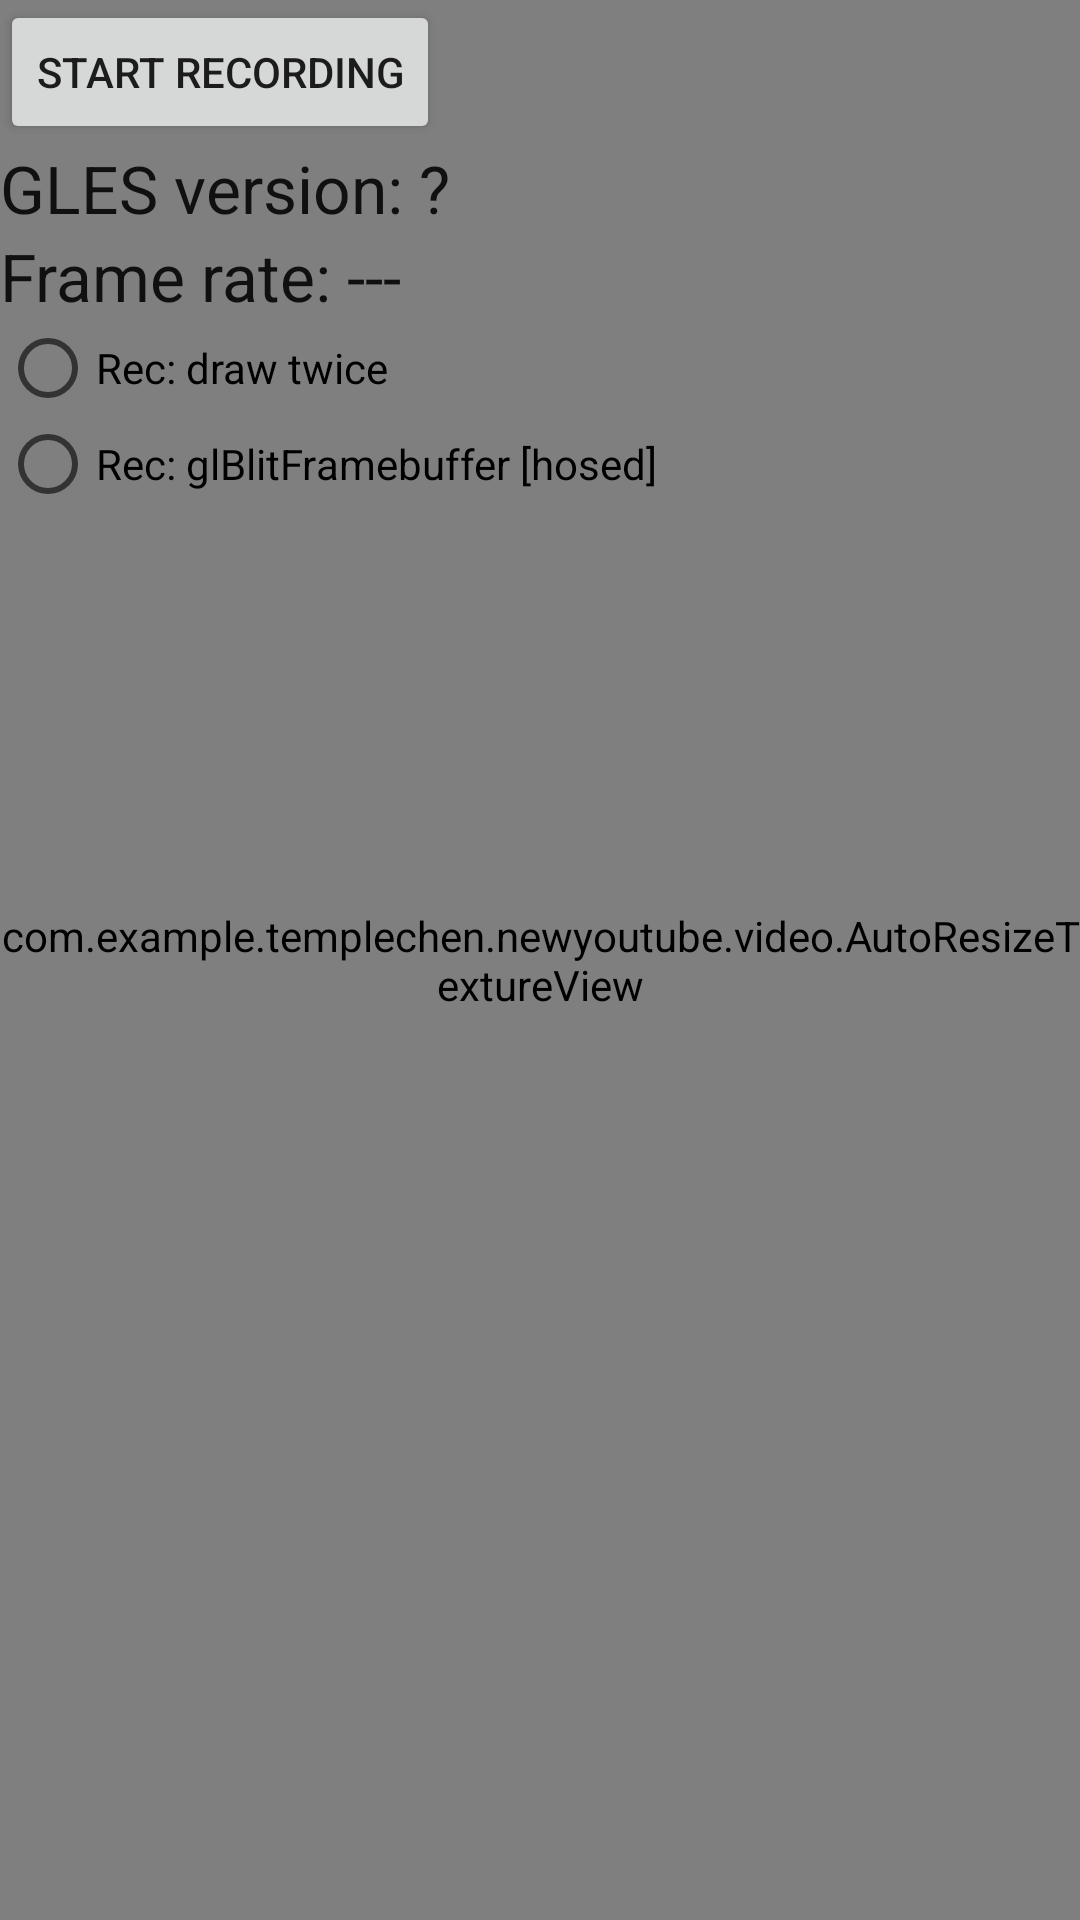

The Android layout XML behind this screen, and the referenced resources:
<!-- AndroidManifest.xml: application theme AppTheme -->
<!-- res/layout/activity_record_fbo.xml -->
<?xml version="1.0" encoding="utf-8"?>
<RelativeLayout xmlns:android="http://schemas.android.com/apk/res/android"
    xmlns:tools="http://schemas.android.com/tools"
    android:layout_width="match_parent"
    android:layout_height="match_parent"
    tools:context=".grafika.RecordFBOActivity" >

    <com.example.templechen.newyoutube.video.AutoResizeTextureView
        android:id="@+id/fboActivity_textureview"
        android:layout_width="match_parent"
        android:layout_height="match_parent"
        android:layout_alignParentBottom="true"
        android:layout_alignParentLeft="true"
        android:layout_alignParentRight="true"
        android:layout_alignParentTop="true"
    />

    <Button
        android:id="@+id/fboRecord_button"
        android:layout_width="wrap_content"
        android:layout_height="wrap_content"
        android:layout_alignLeft="@+id/fboActivity_textureview"
        android:layout_alignTop="@+id/fboActivity_textureview"
        android:onClick="clickToggleRecording"
        android:text="@string/toggleRecordingOn" />

    <TextView
        android:id="@+id/nowRecording_text"
        android:layout_width="wrap_content"
        android:layout_height="wrap_content"
        android:layout_alignBaseline="@+id/fboRecord_button"
        android:layout_alignBottom="@+id/fboRecord_button"
        android:layout_toRightOf="@+id/fboRecord_button"
        android:text="" />

    <TextView
        android:id="@+id/glesVersionLabel_text"
        android:layout_width="wrap_content"
        android:layout_height="wrap_content"
        android:layout_alignParentLeft="true"
        android:layout_below="@+id/fboRecord_button"
        android:text="@string/glesVersionLabel"
        android:textAppearance="?android:attr/textAppearanceLarge" />

    <TextView
        android:id="@+id/glesVersionValue_text"
        android:layout_width="wrap_content"
        android:layout_height="wrap_content"
        android:layout_alignBaseline="@+id/glesVersionLabel_text"
        android:layout_alignBottom="@+id/glesVersionLabel_text"
        android:layout_toRightOf="@+id/glesVersionLabel_text"
        android:text="@string/glesVersionValue"
        android:textAppearance="?android:attr/textAppearanceLarge" />

    <TextView
        android:id="@+id/frameRateLabel_text"
        android:layout_width="wrap_content"
        android:layout_height="wrap_content"
        android:layout_alignParentLeft="true"
        android:layout_below="@+id/glesVersionLabel_text"
        android:text="@string/frameRateLabel"
        android:textAppearance="?android:attr/textAppearanceLarge" />

    <TextView
        android:id="@+id/frameRateValue_text"
        android:layout_width="wrap_content"
        android:layout_height="wrap_content"
        android:layout_alignBaseline="@+id/frameRateLabel_text"
        android:layout_alignBottom="@+id/frameRateLabel_text"
        android:layout_toRightOf="@+id/frameRateLabel_text"
        android:text="---"
        android:textAppearance="?android:attr/textAppearanceLarge" />

    <RadioGroup
        android:layout_width="fill_parent"
        android:layout_height="wrap_content"
        android:orientation="vertical"
        android:layout_below="@+id/frameRateLabel_text">

        <RadioButton
            android:id="@+id/recDrawTwice_radio"
            android:layout_width="wrap_content"
            android:layout_height="wrap_content"
            android:onClick="onRadioButtonClicked"
            android:text="@string/recDrawTwice" />

        
            
            
            
            
            

        <RadioButton
            android:id="@+id/recFramebuffer_radio"
            android:layout_width="wrap_content"
            android:layout_height="wrap_content"
            android:onClick="onRadioButtonClicked"
            android:text="@string/recFramebuffer" />
    </RadioGroup>

</RelativeLayout>
<!-- resources referenced by this layout -->
<resources>
  <string name="frameRateLabel">"Frame rate: "</string>
  <string name="glesVersionLabel">"GLES version: "</string>
  <string name="glesVersionValue">"?"</string>
  <string name="recDrawTwice">Rec: draw twice</string>
  <string name="recFramebuffer">Rec: glBlitFramebuffer [hosed]</string>
  <string name="recOffscreen">Rec: FBO blit x2</string>
  <string name="toggleRecordingOn">Start recording</string>
  <style name="AppTheme" parent="Theme.AppCompat.Light.DarkActionBar">
          
          <item name="colorPrimary">@color/colorPrimary</item>
          <item name="colorPrimaryDark">@color/colorPrimaryDark</item>
          <item name="colorAccent">@color/colorAccent</item>
          <item name="android:windowContentTransitions">true</item>
          <item name="android:windowSharedElementExitTransition">@transition/shared_photo</item>
          <item name="android:windowSharedElementEnterTransition">@transition/shared_photo</item>
      </style>
  <!-- not gathered from this repository: default colours our renderer supplied (Android Studio template values) -->
  <color name="colorPrimary">#FF6200EE</color>
  <color name="colorPrimaryDark">#FF3700B3</color>
  <color name="colorAccent">#FF03DAC5</color>
</resources>
